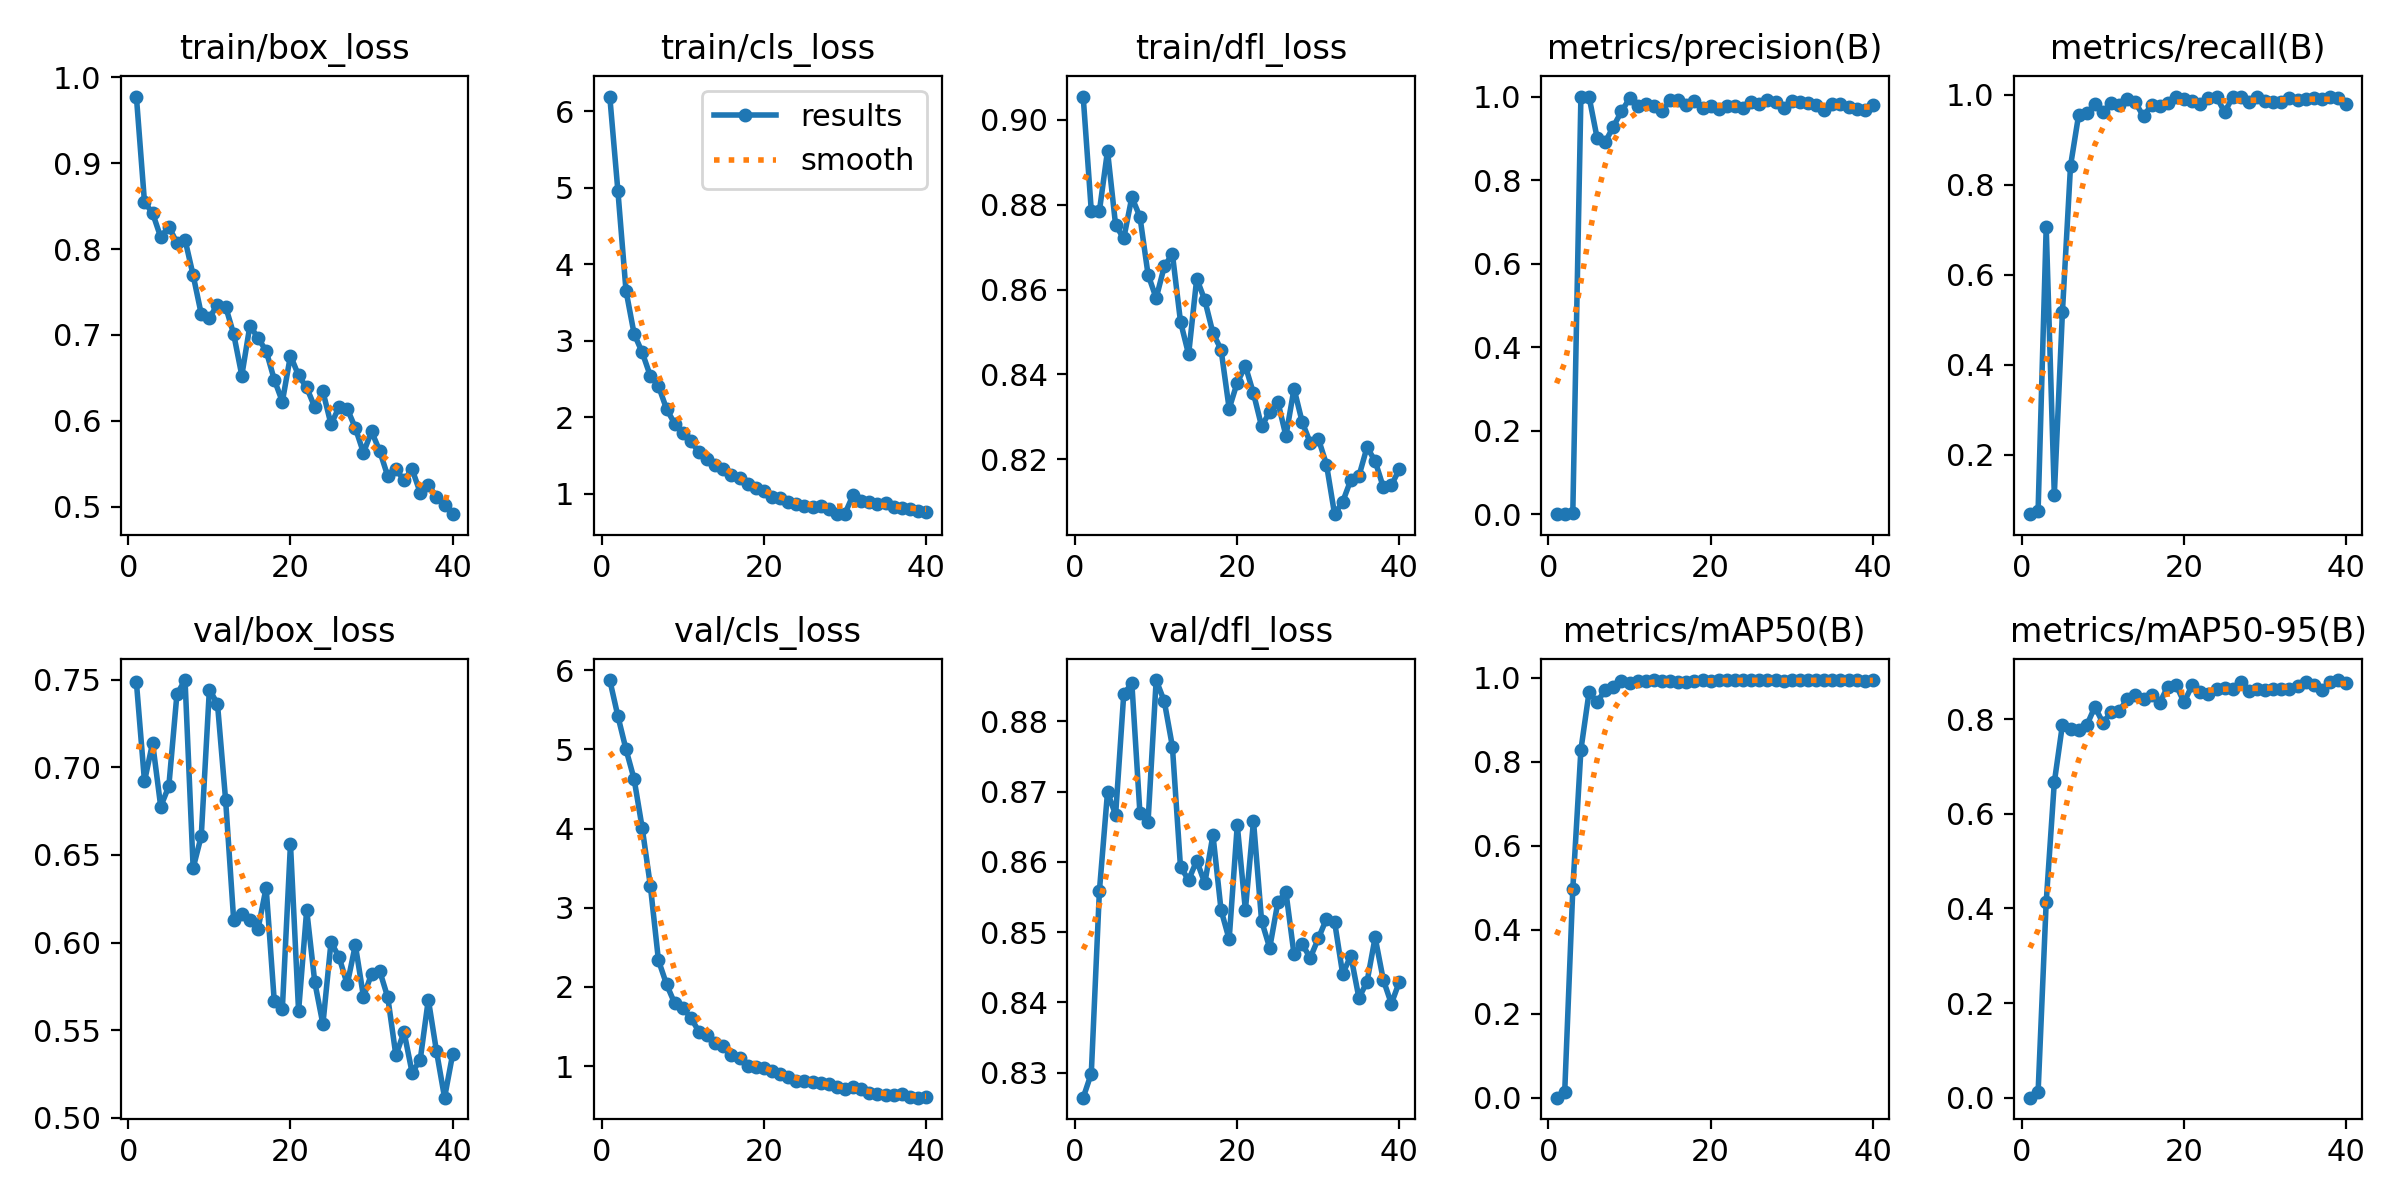

Source data for this figure (header and first rows):
epoch, train/box_loss, train/cls_loss, train/dfl_loss, metrics/precision(B), metrics/recall(B), metrics/mAP50(B), metrics/mAP50-95(B), val/box_loss, val/cls_loss, val/dfl_loss, lr/pg0, lr/pg1, lr/pg2
1, 0.9777, 6.191, 0.9055, 0.00026, 0.06788, 0.00023, 0.00013, 0.7487, 5.876, 0.8264, 0.000225, 0.000225, 0.000225
2, 0.8546, 4.958, 0.8785, 0.00044, 0.07507, 0.01278, 0.0115, 0.692, 5.42, 0.8299, 0.000451, 0.000451, 0.000451
3, 0.8419, 3.655, 0.8785, 0.00355, 0.7061, 0.4976, 0.4138, 0.7139, 5.001, 0.8558, 0.0006653, 0.0006653, 0.0006653
4, 0.8138, 3.091, 0.8927, 1, 0.1105, 0.8289, 0.6666, 0.6776, 4.625, 0.8699, 0.0008679, 0.0008679, 0.0008679
5, 0.8263, 2.848, 0.8752, 1, 0.5173, 0.9655, 0.7881, 0.6892, 4.007, 0.8667, 0.001059, 0.001059, 0.001059
6, 0.8071, 2.541, 0.872, 0.9006, 0.8426, 0.943, 0.7797, 0.7418, 3.281, 0.8838, 0.001095, 0.001095, 0.001095
7, 0.8109, 2.411, 0.8818, 0.8912, 0.9557, 0.971, 0.7778, 0.7498, 2.337, 0.8854, 0.001095, 0.001095, 0.001095
8, 0.7695, 2.11, 0.8771, 0.928, 0.959, 0.978, 0.7871, 0.6425, 2.034, 0.8669, 0.001064, 0.001064, 0.001064
9, 0.7242, 1.918, 0.8635, 0.9644, 0.9801, 0.9917, 0.8264, 0.6608, 1.794, 0.8657, 0.001033, 0.001033, 0.001033
10, 0.7198, 1.794, 0.858, 0.9954, 0.9629, 0.9891, 0.792, 0.7444, 1.735, 0.8859, 0.001002, 0.001002, 0.001002
11, 0.7352, 1.688, 0.8654, 0.9768, 0.9821, 0.9927, 0.8148, 0.7362, 1.61, 0.8829, 0.0009716, 0.0009716, 0.0009716
12, 0.7331, 1.544, 0.8684, 0.9815, 0.9788, 0.9936, 0.8179, 0.6815, 1.435, 0.8764, 0.0009406, 0.0009406, 0.0009406
13, 0.7008, 1.459, 0.8524, 0.9779, 0.9919, 0.9947, 0.8422, 0.6126, 1.394, 0.8592, 0.0009097, 0.0009097, 0.0009097
14, 0.6527, 1.372, 0.8447, 0.9647, 0.9834, 0.9933, 0.8508, 0.6162, 1.29, 0.8574, 0.0008787, 0.0008787, 0.0008787
15, 0.7109, 1.322, 0.8626, 0.9906, 0.9522, 0.9918, 0.8417, 0.6126, 1.251, 0.8602, 0.0008478, 0.0008478, 0.0008478
16, 0.6962, 1.253, 0.8575, 0.9921, 0.9788, 0.9907, 0.8517, 0.6078, 1.145, 0.857, 0.0008169, 0.0008169, 0.0008169
17, 0.6814, 1.204, 0.8497, 0.9803, 0.9758, 0.9907, 0.8353, 0.6313, 1.109, 0.8638, 0.0007859, 0.0007859, 0.0007859
18, 0.648, 1.131, 0.8458, 0.99, 0.9822, 0.9932, 0.8689, 0.5666, 1.001, 0.8531, 0.000755, 0.000755, 0.000755
19, 0.6222, 1.075, 0.8319, 0.973, 0.9957, 0.9942, 0.873, 0.5623, 0.9856, 0.849, 0.0007241, 0.0007241, 0.0007241
20, 0.6759, 1.033, 0.8381, 0.9768, 0.9915, 0.9925, 0.8356, 0.6562, 0.9815, 0.8652, 0.0006931, 0.0006931, 0.0006931
21, 0.6527, 0.9539, 0.842, 0.9694, 0.986, 0.994, 0.8724, 0.5608, 0.9418, 0.8531, 0.0006622, 0.0006622, 0.0006622
22, 0.6387, 0.9518, 0.8355, 0.9782, 0.9798, 0.994, 0.8584, 0.6186, 0.9041, 0.8658, 0.0006312, 0.0006312, 0.0006312
23, 0.6155, 0.8951, 0.8277, 0.9772, 0.9935, 0.995, 0.8532, 0.5773, 0.8575, 0.8516, 0.0006003, 0.0006003, 0.0006003
24, 0.6342, 0.8743, 0.8312, 0.9737, 0.9962, 0.995, 0.8648, 0.5534, 0.8126, 0.8478, 0.0005694, 0.0005694, 0.0005694
25, 0.5958, 0.8388, 0.8336, 0.9863, 0.9617, 0.9944, 0.8665, 0.6003, 0.8089, 0.8542, 0.0005384, 0.0005384, 0.0005384
26, 0.616, 0.8238, 0.8255, 0.9818, 0.9955, 0.995, 0.8633, 0.5916, 0.8047, 0.8557, 0.0005075, 0.0005075, 0.0005075
27, 0.614, 0.838, 0.8366, 0.9907, 0.9946, 0.995, 0.8785, 0.5762, 0.7856, 0.8468, 0.0004766, 0.0004766, 0.0004766
28, 0.5915, 0.8078, 0.8288, 0.9861, 0.9843, 0.9947, 0.8587, 0.5986, 0.7705, 0.8483, 0.0004456, 0.0004456, 0.0004456
29, 0.5627, 0.7353, 0.8238, 0.9716, 0.9966, 0.9922, 0.8647, 0.5691, 0.7407, 0.8463, 0.0004147, 0.0004147, 0.0004147
30, 0.5875, 0.7432, 0.8248, 0.9903, 0.9864, 0.994, 0.8623, 0.5821, 0.7108, 0.8491, 0.0003837, 0.0003837, 0.0003837
31, 0.5648, 0.9849, 0.8187, 0.9862, 0.9841, 0.9945, 0.8635, 0.5838, 0.7369, 0.8519, 0.0003528, 0.0003528, 0.0003528
32, 0.5353, 0.9137, 0.807, 0.9856, 0.984, 0.9944, 0.864, 0.5687, 0.713, 0.8515, 0.0003219, 0.0003219, 0.0003219
33, 0.5436, 0.8884, 0.8099, 0.9798, 0.9943, 0.9949, 0.8648, 0.5355, 0.66, 0.844, 0.0002909, 0.0002909, 0.0002909
34, 0.5307, 0.874, 0.8151, 0.9685, 0.9896, 0.9942, 0.8707, 0.549, 0.6423, 0.8467, 0.00026, 0.00026, 0.00026
35, 0.5435, 0.878, 0.816, 0.9825, 0.9914, 0.9949, 0.8794, 0.5257, 0.6372, 0.8406, 0.0002291, 0.0002291, 0.0002291
36, 0.5162, 0.8286, 0.8228, 0.9815, 0.9943, 0.9949, 0.8719, 0.5331, 0.634, 0.8429, 0.0001981, 0.0001981, 0.0001981
37, 0.5248, 0.8159, 0.8195, 0.9755, 0.9917, 0.9943, 0.8609, 0.5675, 0.6446, 0.8492, 0.0001672, 0.0001672, 0.0001672
38, 0.5116, 0.8056, 0.8134, 0.9706, 0.9947, 0.9943, 0.8781, 0.5381, 0.6167, 0.8432, 0.0001363, 0.0001363, 0.0001363
39, 0.5015, 0.7786, 0.8138, 0.968, 0.9931, 0.9934, 0.8828, 0.5114, 0.602, 0.8398, 0.0001053, 0.0001053, 0.0001053
40, 0.4911, 0.7656, 0.8177, 0.9794, 0.981, 0.9944, 0.8771, 0.5363, 0.6082, 0.843, 7.4375e-05, 7.4375e-05, 7.4375e-05
